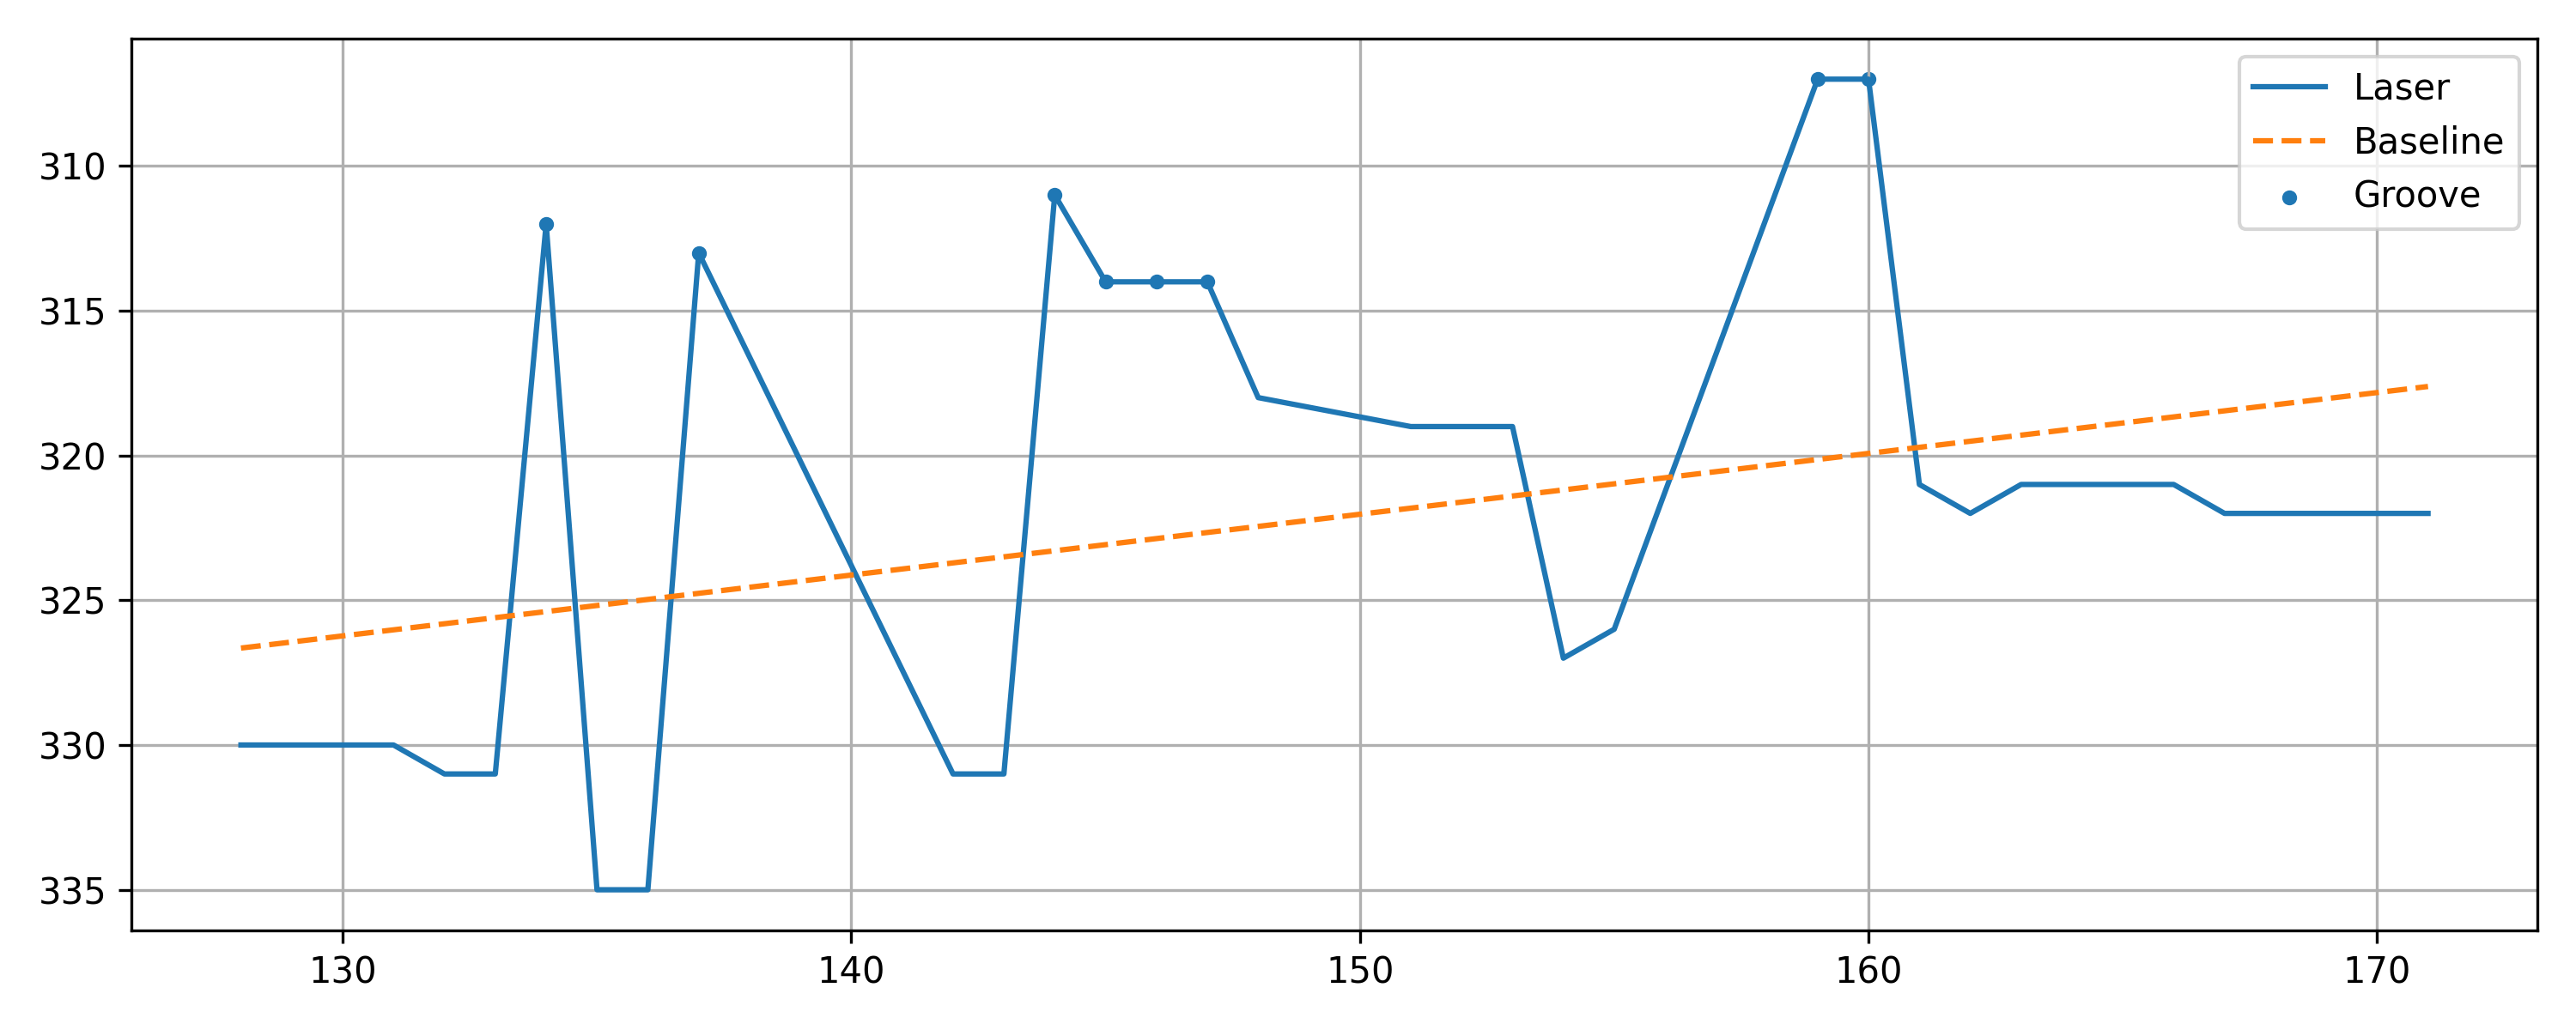

Data behind this chart, as committed beside it:
x, y, baseline, depth, groove
128, 330, 326.7, -3.348, 0
129, 330, 326.4, -3.559, 0
130, 330, 326.2, -3.769, 0
131, 330, 326, -3.979, 0
132, 331, 325.8, -5.189, 0
133, 331, 325.6, -5.399, 0
134, 312, 325.4, 13.39, 1
135, 335, 325.2, -9.819, 0
136, 335, 325, -10.03, 0
137, 313, 324.8, 11.76, 1
142, 331, 323.7, -7.29, 0
143, 331, 323.5, -7.5, 0
144, 311, 323.3, 12.29, 1
145, 314, 323.1, 9.079, 1
146, 314, 322.9, 8.869, 1
147, 314, 322.7, 8.659, 1
148, 318, 322.4, 4.449, 0
151, 319, 321.8, 2.818, 0
152, 319, 321.6, 2.608, 0
153, 319, 321.4, 2.398, 0
154, 327, 321.2, -5.812, 0
155, 326, 321, -5.022, 0
159, 307, 320.1, 13.14, 1
160, 307, 319.9, 12.93, 1
161, 321, 319.7, -1.283, 0
162, 322, 319.5, -2.493, 0
163, 321, 319.3, -1.703, 0
164, 321, 319.1, -1.913, 0
165, 321, 318.9, -2.124, 0
166, 321, 318.7, -2.334, 0
167, 322, 318.5, -3.544, 0
168, 322, 318.2, -3.754, 0
169, 322, 318, -3.964, 0
170, 322, 317.8, -4.174, 0
171, 322, 317.6, -4.384, 0
